The GitHub repository ZMYYY12/ViTKB contains a labelled image folder "datasets" with 3 categories: grey spot, macular, mosaic. Examples follow, each with its label.

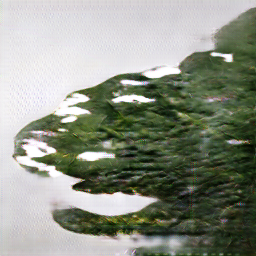
Label: grey spot

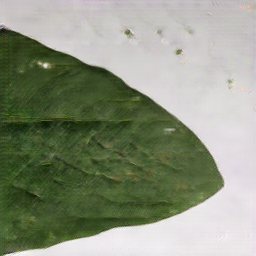
Label: mosaic

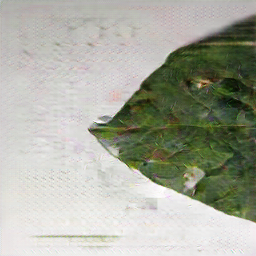
Label: macular

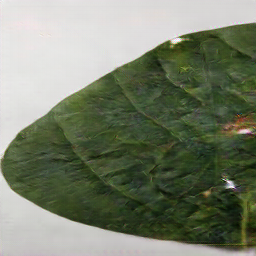
Label: macular

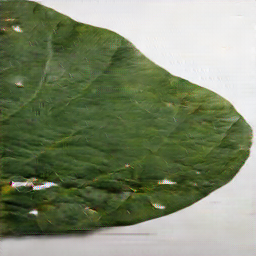
Label: grey spot

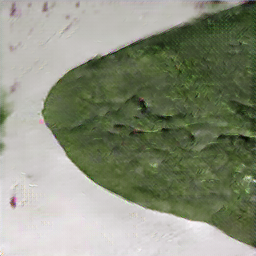
Label: mosaic
